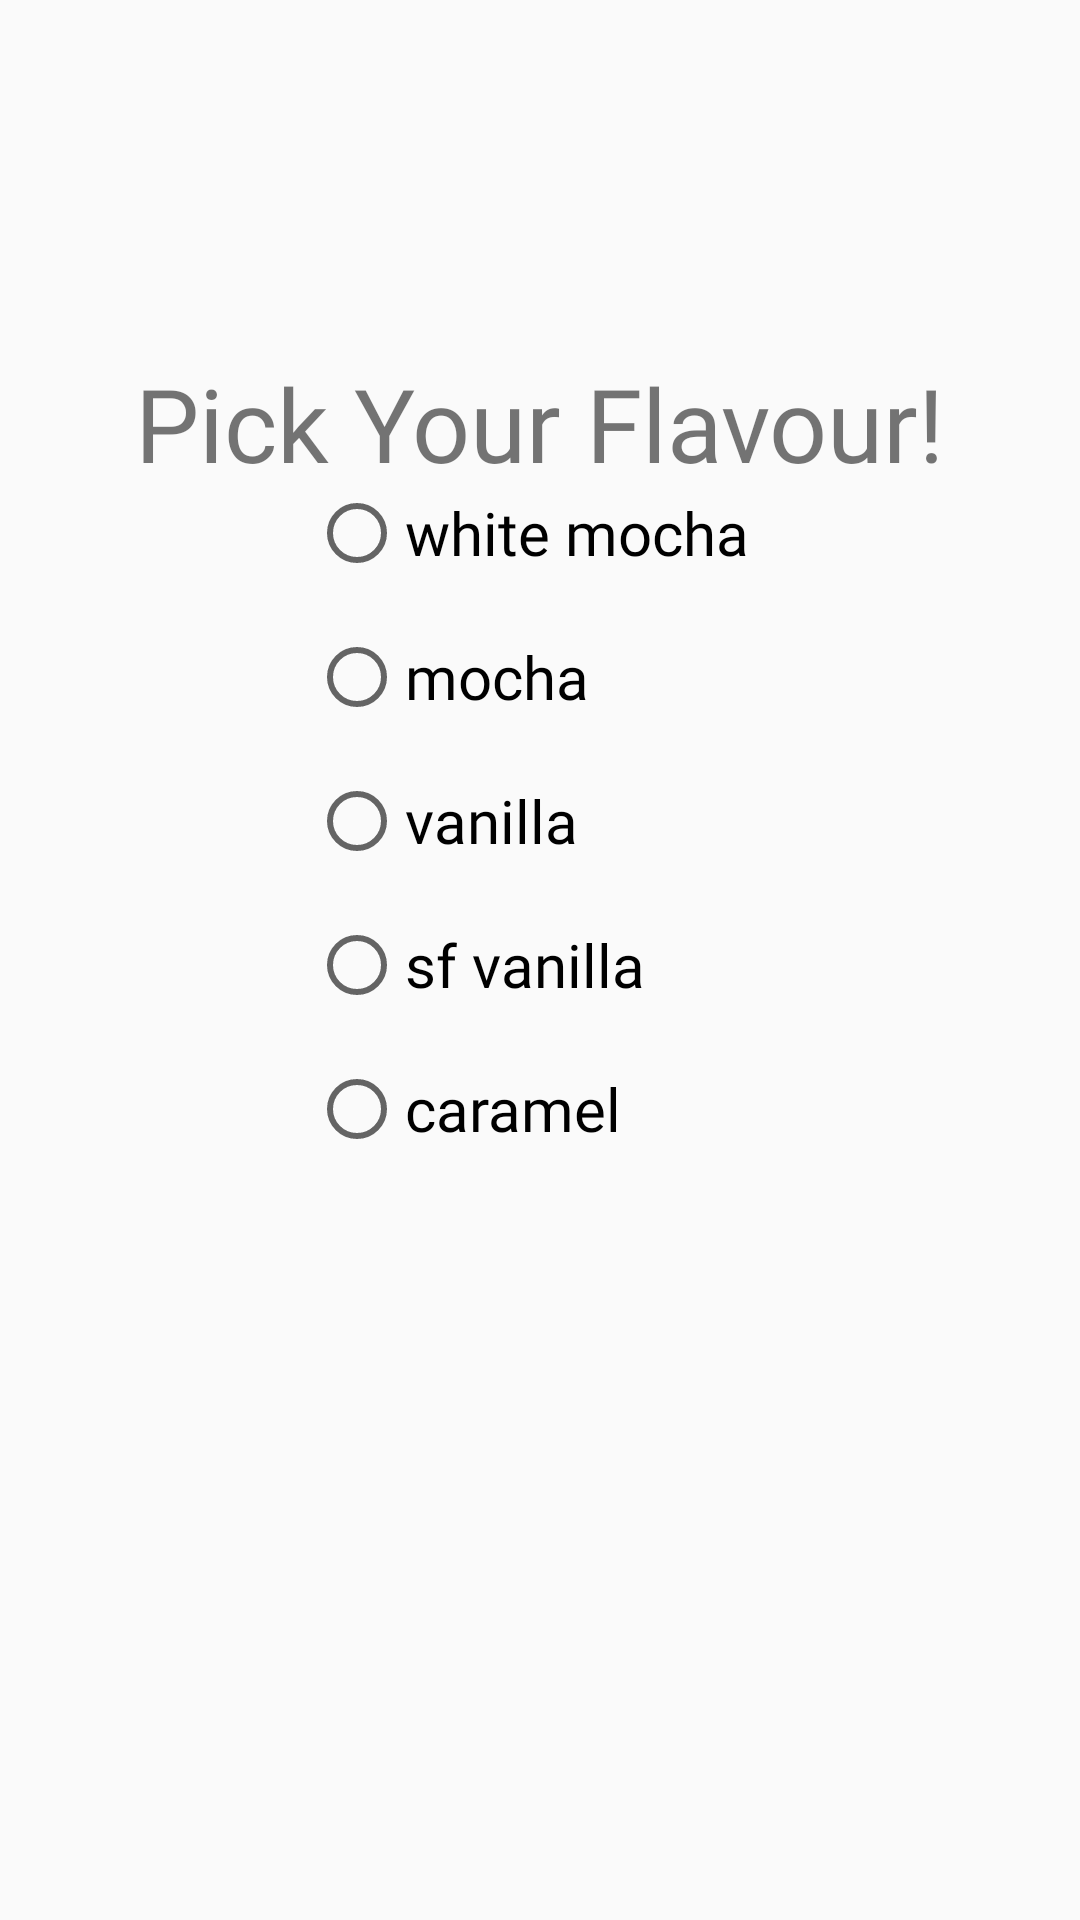

Here is an Android app screen rendered from its layout file. Give the layout XML and the strings, colors and styles it references.
<!-- AndroidManifest.xml: application theme Theme.CoffeeDrinkGen -->
<!-- res/layout/activity_syrup_flavours.xml -->
<?xml version="1.0" encoding="utf-8"?>
<androidx.constraintlayout.widget.ConstraintLayout xmlns:android="http://schemas.android.com/apk/res/android"
    xmlns:app="http://schemas.android.com/apk/res-auto"
    xmlns:tools="http://schemas.android.com/tools"
    android:id="@+id/flavourbtn"
    android:layout_width="match_parent"
    android:layout_height="match_parent"
    tools:context=".syrupFlavours">

    <ImageView
        android:id="@+id/choiceBackgrounds"
        android:layout_width="fill_parent"
        android:layout_height="fill_parent"
        android:contentDescription="@string/this_is_the_background_for_the_choices"
        android:scaleType="centerCrop"
        android:src="@drawable/background_choices"
        app:layout_constraintBottom_toBottomOf="parent"
        app:layout_constraintEnd_toEndOf="parent"
        app:layout_constraintHorizontal_bias="0.0"
        app:layout_constraintStart_toStartOf="parent"
        app:layout_constraintTop_toTopOf="parent"
        app:layout_constraintVertical_bias="1.0"
        tools:ignore="ImageContrastCheck" />


    <TextView
        android:id="@+id/pickYourFlavours"
        android:layout_width="wrap_content"
        android:layout_height="wrap_content"
        android:fontFamily="@font/autour_one"
        android:text="@string/pick_your_flavour"
        android:textSize="34sp"
        app:layout_constraintBottom_toBottomOf="parent"
        app:layout_constraintEnd_toEndOf="parent"
        app:layout_constraintStart_toStartOf="parent"
        app:layout_constraintTop_toTopOf="parent"
        app:layout_constraintVertical_bias="0.199" />

    <RadioGroup
        android:id="@+id/flavoursRadioBtn"
        android:layout_width="200dp"
        android:layout_height="250dp"
        android:layout_marginStart="100dp"
        app:layout_constraintBottom_toBottomOf="parent"
        app:layout_constraintEnd_toEndOf="parent"
        app:layout_constraintHorizontal_bias="0.048"
        app:layout_constraintStart_toStartOf="parent"
        app:layout_constraintTop_toTopOf="parent"
        app:layout_constraintVertical_bias="0.394">

        <RadioButton
            android:id="@+id/whiteMochaRbtn"
            android:layout_width="wrap_content"
            android:layout_height="wrap_content"
            android:fontFamily="@font/autour_one"
            android:minHeight="48dp"
            android:onClick="onClickSyrupRadioButton"
            android:text="@string/white_mocha"
            android:textSize="20sp"
            tools:ignore="UsingOnClickInXml"
            tools:layout_editor_absoluteX="94dp"
            tools:layout_editor_absoluteY="228dp" />

        <RadioButton
            android:id="@+id/mochaRbtn"
            android:layout_width="wrap_content"
            android:layout_height="wrap_content"
            android:fontFamily="@font/autour_one"
            android:minHeight="48dp"
            android:onClick="onClickSyrupRadioButton"
            android:text="@string/mocha"
            android:textSize="20sp"
            tools:ignore="UsingOnClickInXml"
            tools:layout_editor_absoluteX="94dp"
            tools:layout_editor_absoluteY="228dp" />

        <RadioButton
            android:id="@+id/vanillaRbtn"
            android:layout_width="wrap_content"
            android:layout_height="wrap_content"
            android:fontFamily="@font/autour_one"
            android:minHeight="48dp"
            android:onClick="onClickSyrupRadioButton"
            android:text="@string/vanilla"
            android:textSize="20sp"
            tools:ignore="UsingOnClickInXml"
            tools:layout_editor_absoluteX="94dp"
            tools:layout_editor_absoluteY="228dp" />

        <RadioButton
            android:id="@+id/sfVanillaRbtn"
            android:layout_width="wrap_content"
            android:layout_height="wrap_content"
            android:fontFamily="@font/autour_one"
            android:minHeight="48dp"
            android:onClick="onClickSyrupRadioButton"
            android:text="@string/sf_vanilla"
            android:textSize="20sp"
            tools:ignore="UsingOnClickInXml"
            tools:layout_editor_absoluteX="94dp"
            tools:layout_editor_absoluteY="228dp" />

        <RadioButton
            android:id="@+id/caramelRbtn"
            android:layout_width="wrap_content"
            android:layout_height="wrap_content"
            android:fontFamily="@font/autour_one"
            android:minHeight="48dp"
            android:onClick="onClickSyrupRadioButton"
            android:text="@string/caramel"
            android:textSize="20sp"
            tools:ignore="UsingOnClickInXml"
            tools:layout_editor_absoluteX="94dp"
            tools:layout_editor_absoluteY="228dp" />

    </RadioGroup>

    <RadioGroup
        android:id="@+id/flavoursRadioBtn2"
        android:layout_width="200dp"
        android:layout_height="200dp"
        android:layout_marginEnd="100dp"
        app:layout_constraintBottom_toBottomOf="parent"
        app:layout_constraintEnd_toEndOf="parent"
        app:layout_constraintHorizontal_bias="0.72"
        app:layout_constraintStart_toEndOf="@+id/flavoursRadioBtn"
        app:layout_constraintTop_toTopOf="parent"
        app:layout_constraintVertical_bias="0.376">

        <RadioButton
            android:id="@+id/chaiRbtn"
            android:layout_width="wrap_content"
            android:layout_height="wrap_content"
            android:fontFamily="@font/autour_one"
            android:minHeight="48dp"
            android:onClick="onClickSyrupRadioButton"
            android:text="@string/chai"
            android:textSize="20sp"
            tools:ignore="UsingOnClickInXml"
            tools:layout_editor_absoluteX="94dp"
            tools:layout_editor_absoluteY="228dp" />

        <RadioButton
            android:id="@+id/hazelnutRbtn"
            android:layout_width="wrap_content"
            android:layout_height="wrap_content"
            android:fontFamily="@font/autour_one"
            android:minHeight="48dp"
            android:onClick="onClickSyrupRadioButton"
            android:text="@string/hazelnut"
            android:textSize="20sp"
            tools:ignore="UsingOnClickInXml"
            tools:layout_editor_absoluteX="94dp"
            tools:layout_editor_absoluteY="228dp" />

        <RadioButton
            android:id="@+id/pumpkinSpiceFlavourRbtn"
            android:layout_width="wrap_content"
            android:layout_height="wrap_content"
            android:fontFamily="@font/autour_one"
            android:minHeight="48dp"
            android:onClick="onClickSyrupRadioButton"
            android:text="@string/pumpkin_spice"
            android:textSize="20sp"
            tools:ignore="UsingOnClickInXml"
            tools:layout_editor_absoluteX="94dp"
            tools:layout_editor_absoluteY="228dp" />

        <RadioButton
            android:id="@+id/randomSyrupRbtn"
            android:layout_width="wrap_content"
            android:layout_height="wrap_content"
            android:fontFamily="@font/autour_one"
            android:minHeight="48dp"
            android:onClick="onClickSyrupRadioButton"
            android:text="@string/randomize"
            android:textSize="20sp"
            app:layout_constraintBottom_toBottomOf="parent"
            app:layout_constraintEnd_toEndOf="parent"
            app:layout_constraintStart_toStartOf="parent"
            tools:ignore="OnClick,UsingOnClickInXml" />
    </RadioGroup>

</androidx.constraintlayout.widget.ConstraintLayout>
<!-- resources referenced by this layout -->
<resources>
  <string name="caramel">caramel</string>
  <string name="chai">chai</string>
  <string name="hazelnut">hazelnut</string>
  <string name="mocha">mocha</string>
  <string name="pick_your_flavour">Pick Your Flavour!</string>
  <string name="pumpkin_spice">pumpkin spice</string>
  <string name="randomize">randomize</string>
  <string name="sf_vanilla">sf vanilla</string>
  <string name="this_is_the_background_for_the_choices">backgroundChoices</string>
  <string name="vanilla">vanilla</string>
  <string name="white_mocha">white mocha</string>
  <style name="Theme.CoffeeDrinkGen" parent="Theme.AppCompat.Light.DarkActionBar">
          
          <item name="colorPrimary">@color/cardview_dark_background</item>
          <item name="colorPrimaryVariant">@color/cardview_shadow_end_color</item>
          <item name="colorOnPrimary">@color/white</item>
          
          <item name="colorSecondary">@color/cardview_dark_background</item>
          <item name="colorSecondaryVariant">@color/cardview_shadow_end_color</item>
          <item name="colorOnSecondary">@color/black</item>
          
          <item name="android:statusBarColor" tools:targetApi="l">?attr/colorPrimaryVariant</item>
          
      </style>
  <!-- not gathered from this repository: default colours our renderer supplied (Android Studio template values) -->
  <color name="black">#FF000000</color>
  <color name="white">#FFFFFFFF</color>
</resources>
